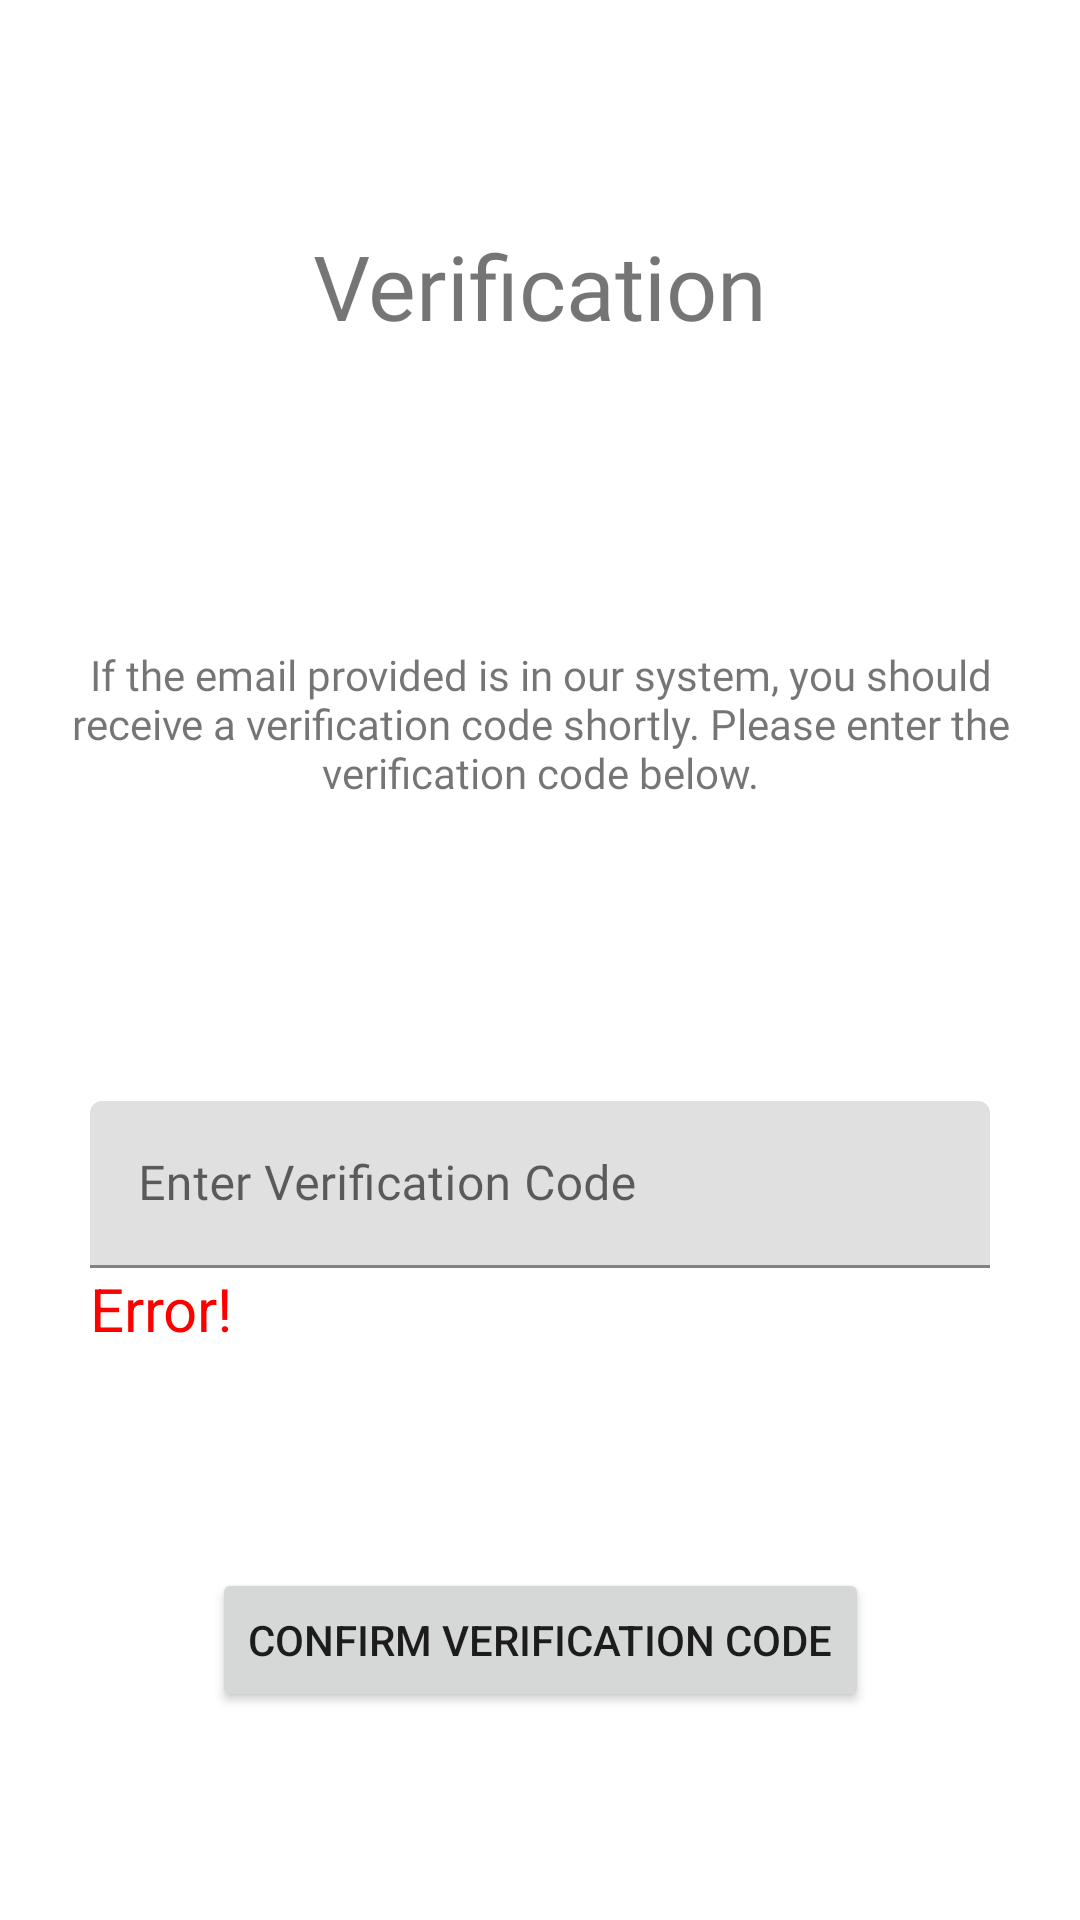

Layout XML and referenced resources for this Android screen:
<!-- AndroidManifest.xml: application theme Theme.WatchrRev1 -->
<!-- res/layout/activity_verification_code.xml -->
<?xml version="1.0" encoding="utf-8"?>
<androidx.constraintlayout.widget.ConstraintLayout xmlns:android="http://schemas.android.com/apk/res/android"
    xmlns:app="http://schemas.android.com/apk/res-auto"
    xmlns:tools="http://schemas.android.com/tools"
    android:layout_width="match_parent"
    android:layout_height="match_parent"
    tools:context=".VerificationCode">

    <TextView
        android:id="@+id/topHeaderVerificationCode"
        android:layout_width="match_parent"
        android:layout_height="wrap_content"
        android:layout_marginStart="10dp"
        android:layout_marginTop="75dp"
        android:layout_marginEnd="10dp"
        android:fontFamily="@font/poppinsbold"
        android:gravity="center"
        android:text="@string/verification"
        android:textSize="30sp"
        app:layout_constraintEnd_toEndOf="parent"
        app:layout_constraintStart_toStartOf="parent"
        app:layout_constraintTop_toTopOf="parent" />

    <TextView
        android:id="@+id/tvVCMessage"
        android:layout_width="match_parent"
        android:layout_height="wrap_content"
        android:layout_marginStart="10dp"
        android:layout_marginTop="100dp"
        android:layout_marginEnd="10dp"
        android:fontFamily="@font/poppinsbold"
        android:gravity="center"
        android:text="@string/if_in_system"
        app:layout_constraintEnd_toEndOf="parent"
        app:layout_constraintStart_toStartOf="parent"
        app:layout_constraintTop_toBottomOf="@id/topHeaderVerificationCode"/>

    <com.google.android.material.textfield.TextInputLayout
        android:id="@+id/textInputLayout"
        android:layout_width="match_parent"
        android:layout_height="wrap_content"
        android:layout_marginStart="30dp"
        android:layout_marginTop="100dp"
        android:layout_marginEnd="30dp"
        android:hint="@string/enter_verification_code"
        app:flow_horizontalBias="0.0"
        app:hintTextColor="#757575"
        app:layout_constraintEnd_toEndOf="parent"
        app:layout_constraintStart_toStartOf="parent"
        app:layout_constraintTop_toBottomOf="@id/tvVCMessage">

        <com.google.android.material.textfield.TextInputEditText
            android:id="@+id/tiVC"
            android:layout_width="match_parent"
            android:layout_height="match_parent"
            android:inputType="number"
            android:fontFamily="@font/poppinsbold"
            android:textColorHint="#757575"
            app:hintTextColor="#757575" />

    </com.google.android.material.textfield.TextInputLayout>

    <Button
        android:id="@+id/btnVerifyCode"
        android:layout_width="wrap_content"
        android:layout_height="wrap_content"
        android:layout_marginTop="100dp"
        android:text="@string/confirm_verification_code"
        app:layout_constraintEnd_toEndOf="parent"
        app:layout_constraintStart_toStartOf="parent"
        app:layout_constraintTop_toBottomOf="@+id/textInputLayout" />

    <TextView
        android:id="@+id/tvErrorVC"
        android:layout_width="wrap_content"
        android:layout_height="wrap_content"
        android:layout_marginStart="30dp"
        android:layout_marginBottom="5dp"
        android:text="@string/error"
        android:drawableStart="@drawable/ic_warning_red"
        android:textColor="@color/red"
        android:textSize="20sp"
        app:layout_constraintStart_toStartOf="parent"
        app:layout_constraintTop_toBottomOf="@+id/textInputLayout"
        tools:ignore="UseCompatTextViewDrawableXml" />

</androidx.constraintlayout.widget.ConstraintLayout>
<!-- resources referenced by this layout -->
<resources>
  <color name="red">#FFFF0000</color>
  <string name="confirm_verification_code">Confirm Verification Code</string>
  <string name="enter_verification_code">Enter Verification Code</string>
  <string name="error">Error!</string>
  <string name="if_in_system">If the email provided is in our system, you should receive a verification code shortly. Please enter the verification code below.</string>
  <string name="verification">Verification</string>
  <style name="Theme.WatchrRev1" parent="Theme.MaterialComponents.DayNight.NoActionBar">
          
          <item name="colorPrimary">@color/purple_500</item>
          <item name="colorPrimaryVariant">@color/purple_700</item>
          <item name="colorOnPrimary">@color/white</item>
          
          <item name="colorSecondary">@color/teal_200</item>
          <item name="colorSecondaryVariant">@color/teal_700</item>
          <item name="colorOnSecondary">@color/black</item>
          
          <item name="android:statusBarColor">?attr/colorPrimaryVariant</item>
          
      </style>
  <color name="purple_500">#FF6200EE</color>
  <color name="purple_700">#FF3700B3</color>
  <color name="white">#FFFFFFFF</color>
  <color name="teal_200">#FF03DAC5</color>
  <color name="teal_700">#FF018786</color>
  <color name="black">#FF000000</color>
</resources>
